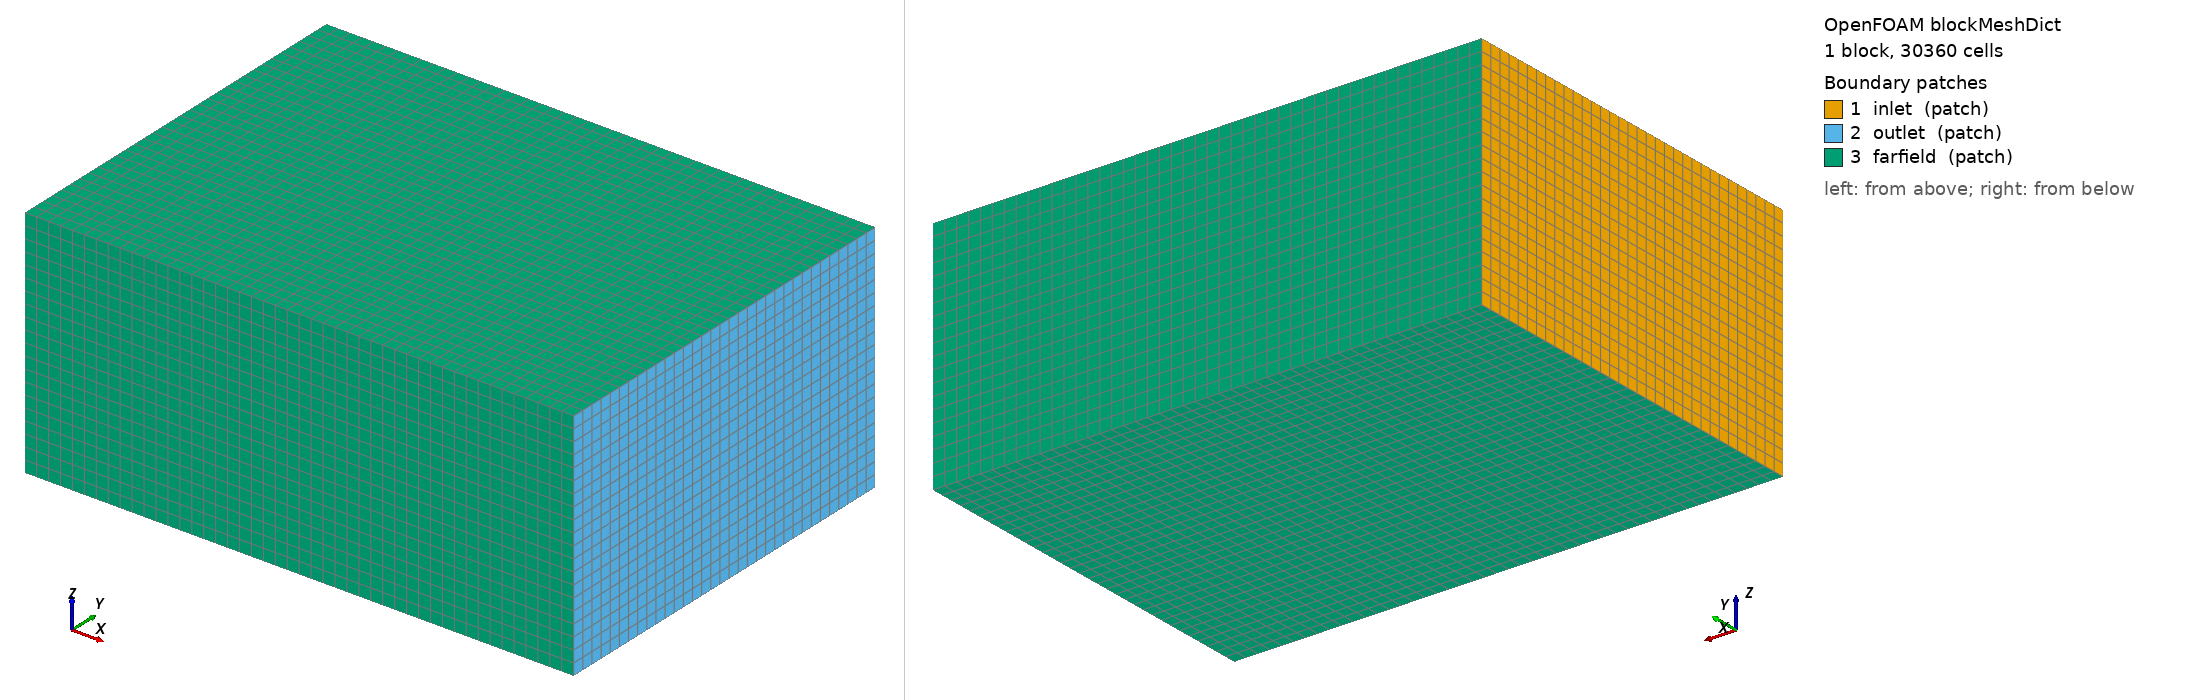

OpenFOAM case: the mesh blockMesh builds from blockMeshDict, 1 block(s), 30360 cells. Boundary patches (legend numbers): 1 inlet (patch), 2 outlet (patch), 3 farfield (patch). Left view from above one corner, right view from below the opposite corner. Boundary conditions: 0 field file(s) under 0/; 0 of 3 drawn patches have an entry in a shipped field file.

=== system/blockMeshDict ===
FoamFile { version 2.0; format ascii; class dictionary; object blockMeshDict; }

convertToMeters 1;
vertices ((-3 -2.625 -2.125) (4 -2.625 -2.125) (4 2.375 -2.125) (-3 2.375 -2.125)
          (-3 -2.625 0.875) (4 -2.625 0.875) (4 2.375 0.875) (-3 2.375 0.875));
blocks (hex (0 1 2 3 4 5 6 7) (46 33 20) simpleGrading (1 1 1));
edges ();
boundary
(
 inlet { type patch; faces ((0 4 7 3)); }
 outlet { type patch; faces ((1 2 6 5)); }
 farfield { type patch; faces ((0 1 5 4) (3 7 6 2) (0 3 2 1) (4 5 6 7)); }
);
mergePatchPairs ();


=== system/controlDict ===
FoamFile { version 2.0; format ascii; class dictionary; object controlDict; }

application foamRun;
solver incompressibleFluid;
startFrom latestTime; startTime 0;
stopAt endTime; endTime 1000; deltaT 1;
writeControl timeStep; writeInterval 200;
purgeWrite 0; writeFormat ascii; writePrecision 12;
writeCompression off; timeFormat general; timePrecision 10;
runTimeModifiable false;
functions
{
    forces
    {
        type forces; libs ("libforces.so");
        patches (wall); rho rhoInf; rhoInf 1; CofR (0 0 0);
        writeControl timeStep; writeInterval 1; log false;
    }
    forceCoeffs
    {
        type forceCoeffs; libs ("libforces.so");
        patches (wall); rho rhoInf; rhoInf 1; CofR (0 0 0);
        dragDir (1 0 0); liftDir (0 0 1); pitchAxis (0 1 0);
        magUInf 1; lRef 1; Aref 0.010681729202398342;
        writeControl timeStep; writeInterval 1; log false;
    }
    yPlus
    {
        type yPlus; libs ("libfieldFunctionObjects.so");
        writeControl timeStep; writeInterval 200;
        log false;
    }
}
